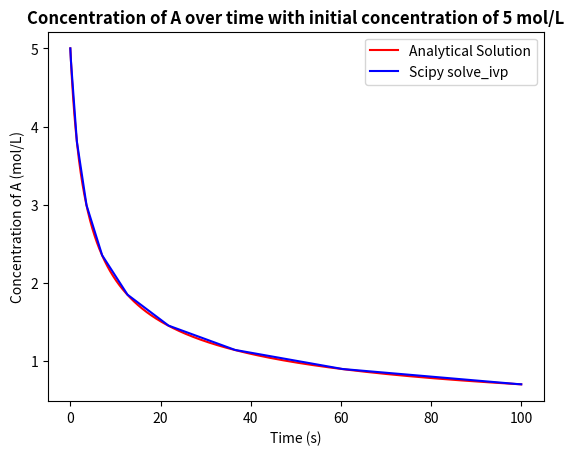
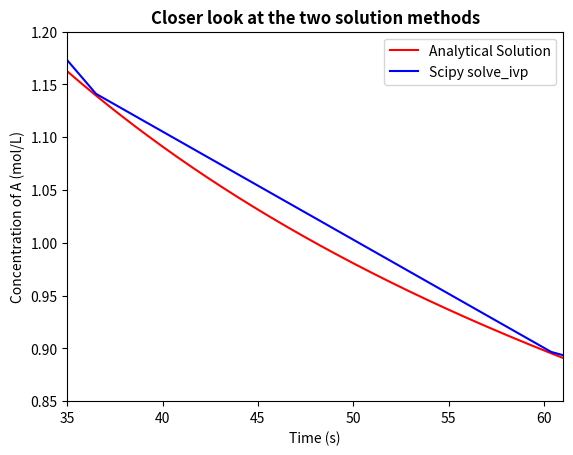
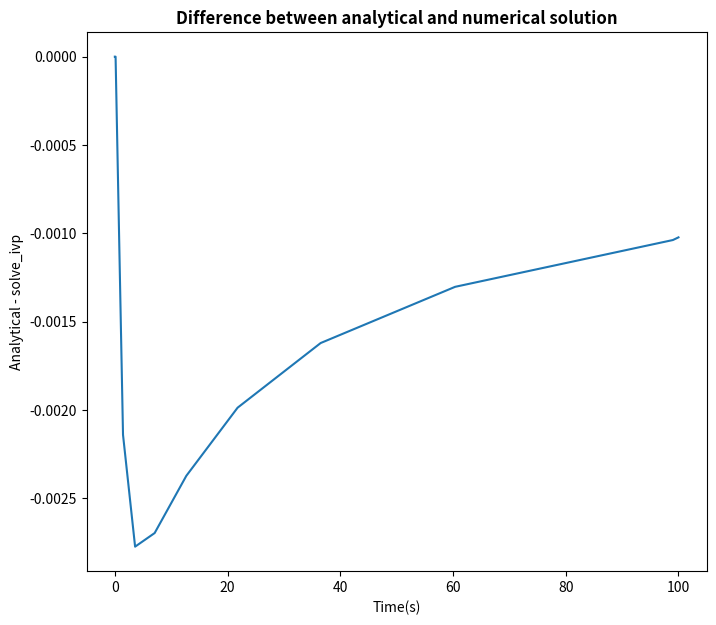

Here is the Python script that generated these plots, in order:
import scipy.integrate
import matplotlib.pyplot as plt ## For plotting 
import numpy as np

# Functions from previous sections
def third_order_derivative(t, Ca, k3=0.01): # I know that the assignemnt does not require us to add k as an argument but I wanted the function to be as universal as possible
    '''Returns the concentration over time for a third order chemical reaction. 
    t = time in secons
    Ca = concentration of component a (a -> b)
    k = reaction rate constant (default set to 0.01 as this is the value for task 1.)'''
    dca_dt = - k3 * Ca**3
    return dca_dt

def third_order_analytical(t, c0, k3):
    '''Returns the concentration at a given time for a third order irreversible chemical reation.
    t = Time in seconds. If a vector it will retrun a vector of solutions
    c0 = initial concentration.
    k3 = reaction rate constant for the third order reaction.'''
    Ca = (1/(c0**(-2) + 2*k3*t))**0.5 ## Analytical solution
    return Ca

# Initializing variables
initial_conc = 5
t_max = 100 # not sure what a 'reasonable' time frame is but at t_max=100 we can see the overall shape of the curve and that it tends towards 0
x_plotting = np.linspace(0, t_max, 1000) # For generating the output figure for the analytical solution
y_analytical = third_order_analytical(x_plotting, initial_conc, 0.01)
y_scipy = scipy.integrate.solve_ivp(lambda t, Ca: third_order_derivative(t, Ca), [0, t_max], [initial_conc])
y_scipy_plotting = y_scipy.y[0]
x_scipy_plotting = y_scipy.t # the 't' variable corresponds to the x axis

#Figure output code
fig = plt.figure()
plt.plot(x_plotting, y_analytical, 'r', label="Analytical Solution")
plt.plot(x_scipy_plotting, y_scipy_plotting, 'b', label='Scipy solve_ivp')
plt.xlabel('Time (s)')
plt.ylabel('Concentration of A (mol/L)')
plt.title(f'Concentration of A over time with initial concentration of {initial_conc} mol/L', weight='bold')
plt.legend()
plt.show()
## The figure above shows that they are almost identical


## We can restrict the domain to see the deviations
fig2 = plt.figure()
plt.plot(x_plotting, y_analytical, 'r', label="Analytical Solution")
plt.plot(x_scipy_plotting, y_scipy_plotting, 'b', label='Scipy solve_ivp')
plt.xlabel('Time (s)')
plt.ylabel('Concentration of A (mol/L)')
plt.title(f'Closer look at the two solution methods', weight='bold')
plt.xlim(35, 61)
plt.ylim(0.85, 1.2)
plt.legend()
plt.show()
#Slight deviations but we need to zoom in quite close to see

# For difference over time 
y_analytical_scipyxvalues = third_order_analytical(x_scipy_plotting, initial_conc, 0.01)
# New calculation because scipy does not use a linspace


diff = []

for i in range(len(x_scipy_plotting)):
    difference = y_analytical_scipyxvalues[i] -  y_scipy_plotting[i]
    diff.append(difference)

fig3 = plt.figure(figsize=(8,7))
plt.plot(x_scipy_plotting, diff)
plt.xlabel('Time(s)')
plt.ylabel('Analytical - solve_ivp')
plt.title('Difference between analytical and numerical solution', weight='bold')
plt.show()

print(f'Maximum deviation between analytical and Scipy solution: {np.abs(min(diff))}')
## Only prints the absolute value.
